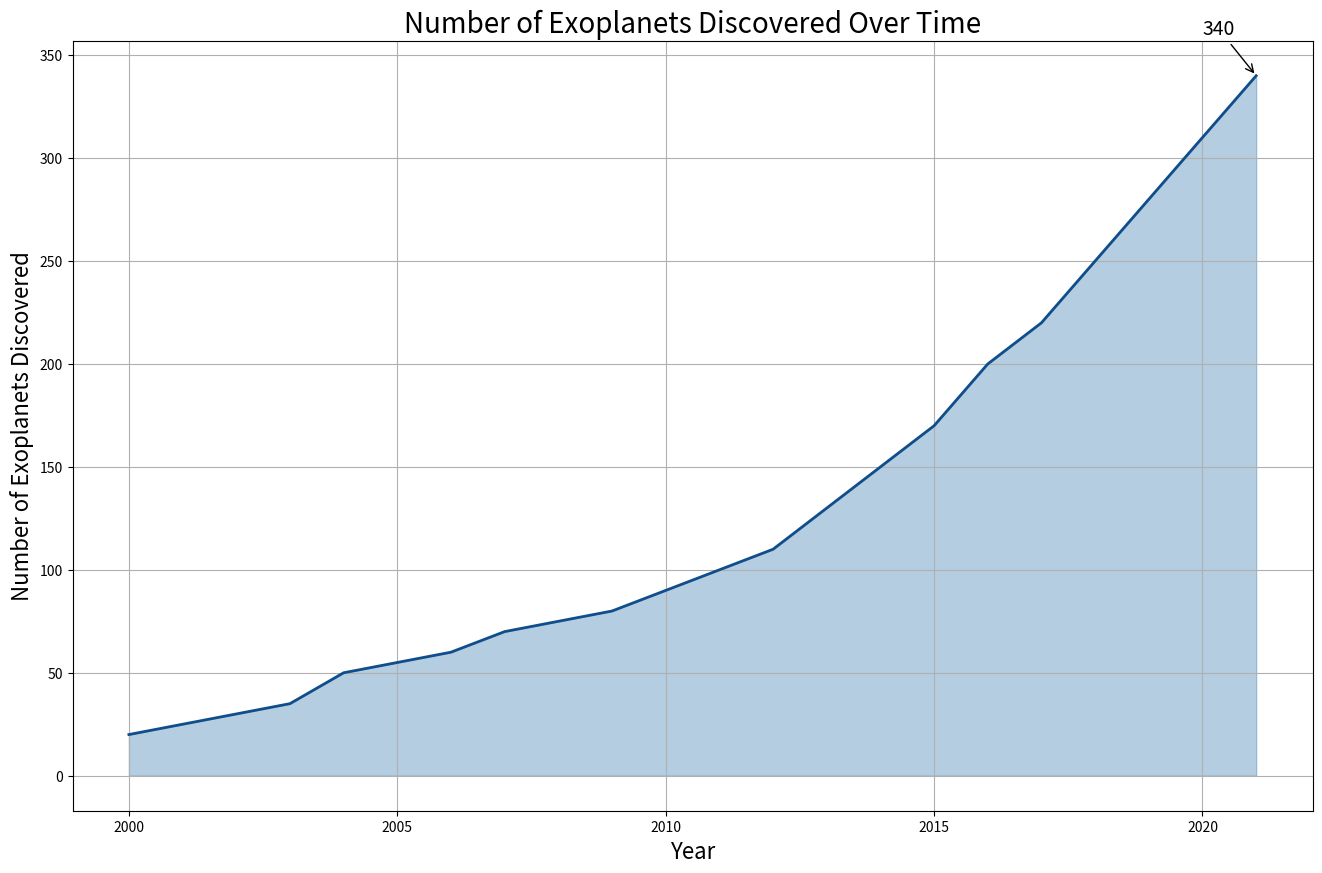

Reproduce this figure in Python.

import pandas as pd
import matplotlib.pyplot as plt

# Preparing the dataset
data = {
    "Year": [i for i in range(2000, 2022)],
    "ExoplanetsDiscovered": [
        20, 25, 30, 35, 50, 55, 60, 70, 75, 80, 
        90, 100, 110, 130, 150, 170, 200, 220, 
        250, 280, 310, 340
    ]
}

# Create the DataFrame
df = pd.DataFrame(data)

# Create the area chart
plt.figure(figsize=(16, 10))
plt.fill_between(df['Year'], df['ExoplanetsDiscovered'], alpha=0.4, color='#4682B4')
plt.plot(df['Year'], df['ExoplanetsDiscovered'], color='#104E8B', linewidth=2)

# Customize the plot with labels and change in visual aspects
plt.title('Number of Exoplanets Discovered Over Time', fontsize=20)
plt.xlabel('Year', fontsize=16)
plt.ylabel('Number of Exoplanets Discovered', fontsize=16)

# Annotate the last data point
plt.annotate(f'{df.iloc[-1]["ExoplanetsDiscovered"]}',
             xy=(df.iloc[-1]['Year'], df.iloc[-1]['ExoplanetsDiscovered']),
             xytext=(df.iloc[-2]['Year'], df.iloc[-1]['ExoplanetsDiscovered'] + 20),
             arrowprops=dict(facecolor='black', arrowstyle='->'),
             fontsize=14)

plt.grid(visible=True)
plt.show()
